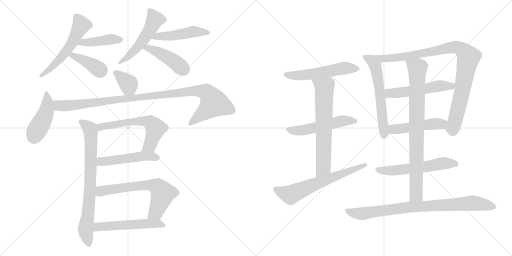
t = 0.00 s
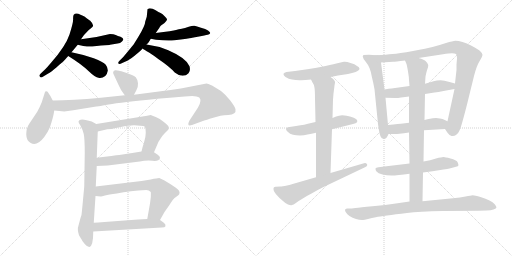
t = 3.68 s
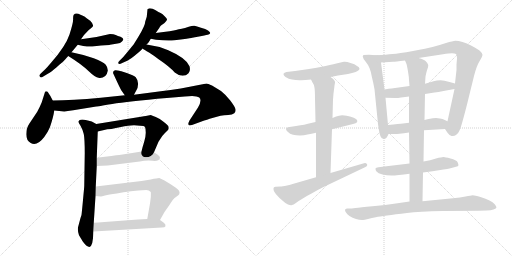
t = 7.36 s
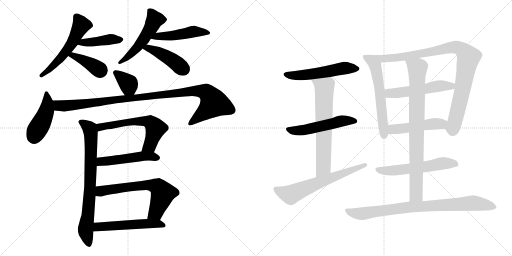
t = 11.05 s
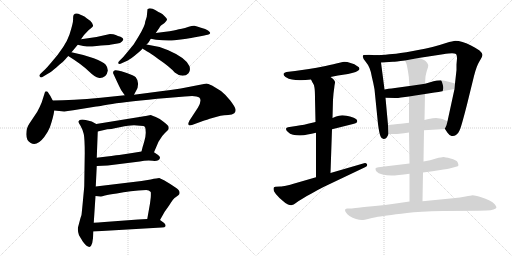
t = 14.73 s
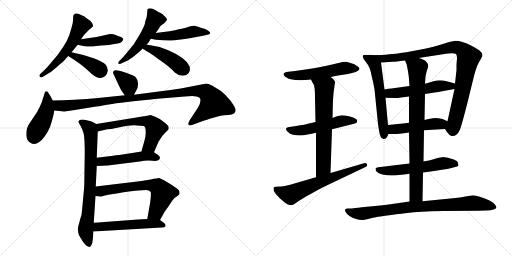
t = 18.41 s

The animated SVG that drew these frames (rendered in a browser with its animation timeline set to each time). Animation: 25 CSS @keyframes rules; one cycle of 18.41 s.

<svg version="1.1" viewBox="0 0 2048 1024" xmlns="http://www.w3.org/2000/svg">
  <g stroke="lightgray" stroke-dasharray="1,1" stroke-width="1" transform="scale(4, 4)">
    <line x1="0" y1="0" x2="256" y2="256"></line>
    <line x1="256" y1="0" x2="0" y2="256"></line>
    <line x1="128" y1="0" x2="128" y2="256"></line>
    <line x1="0" y1="128" x2="256" y2="128"></line>
    <line x1="256" y1="0" x2="512" y2="256"></line>
    <line x1="512" y1="0" x2="256" y2="256"></line>
    <line x1="384" y1="0" x2="384" y2="256"></line>
    <line x1="256" y1="128" x2="512" y2="128"></line>
  </g>
<g transform="scale(1, -1) translate(0, -850)">
   <style type="text/css">
    @keyframes keyframes0 {
      from {
       stroke: black;
       stroke-dashoffset: 556;
       stroke-width: 128;
       }
       64% {
       animation-timing-function: step-end;
       stroke: black;
       stroke-dashoffset: 0;
       stroke-width: 128;
       }
       to {
       stroke: black;
       stroke-width: 1024;
       }
       }
       #make-me-a-hanzi-animation-0 {
         animation: keyframes0 0.702474s both;
         animation-delay: 0.000000s;
         animation-timing-function: linear;
       }
    @keyframes keyframes1 {
      from {
       stroke: black;
       stroke-dashoffset: 422;
       stroke-width: 128;
       }
       58% {
       animation-timing-function: step-end;
       stroke: black;
       stroke-dashoffset: 0;
       stroke-width: 128;
       }
       to {
       stroke: black;
       stroke-width: 1024;
       }
       }
       #make-me-a-hanzi-animation-1 {
         animation: keyframes1 0.593424s both;
         animation-delay: 0.702474s;
         animation-timing-function: linear;
       }
    @keyframes keyframes2 {
      from {
       stroke: black;
       stroke-dashoffset: 395;
       stroke-width: 128;
       }
       56% {
       animation-timing-function: step-end;
       stroke: black;
       stroke-dashoffset: 0;
       stroke-width: 128;
       }
       to {
       stroke: black;
       stroke-width: 1024;
       }
       }
       #make-me-a-hanzi-animation-2 {
         animation: keyframes2 0.571452s both;
         animation-delay: 1.295898s;
         animation-timing-function: linear;
       }
    @keyframes keyframes3 {
      from {
       stroke: black;
       stroke-dashoffset: 516;
       stroke-width: 128;
       }
       63% {
       animation-timing-function: step-end;
       stroke: black;
       stroke-dashoffset: 0;
       stroke-width: 128;
       }
       to {
       stroke: black;
       stroke-width: 1024;
       }
       }
       #make-me-a-hanzi-animation-3 {
         animation: keyframes3 0.669922s both;
         animation-delay: 1.867350s;
         animation-timing-function: linear;
       }
    @keyframes keyframes4 {
      from {
       stroke: black;
       stroke-dashoffset: 482;
       stroke-width: 128;
       }
       61% {
       animation-timing-function: step-end;
       stroke: black;
       stroke-dashoffset: 0;
       stroke-width: 128;
       }
       to {
       stroke: black;
       stroke-width: 1024;
       }
       }
       #make-me-a-hanzi-animation-4 {
         animation: keyframes4 0.642253s both;
         animation-delay: 2.537272s;
         animation-timing-function: linear;
       }
    @keyframes keyframes5 {
      from {
       stroke: black;
       stroke-dashoffset: 440;
       stroke-width: 128;
       }
       59% {
       animation-timing-function: step-end;
       stroke: black;
       stroke-dashoffset: 0;
       stroke-width: 128;
       }
       to {
       stroke: black;
       stroke-width: 1024;
       }
       }
       #make-me-a-hanzi-animation-5 {
         animation: keyframes5 0.608073s both;
         animation-delay: 3.179525s;
         animation-timing-function: linear;
       }
    @keyframes keyframes6 {
      from {
       stroke: black;
       stroke-dashoffset: 361;
       stroke-width: 128;
       }
       54% {
       animation-timing-function: step-end;
       stroke: black;
       stroke-dashoffset: 0;
       stroke-width: 128;
       }
       to {
       stroke: black;
       stroke-width: 1024;
       }
       }
       #make-me-a-hanzi-animation-6 {
         animation: keyframes6 0.543783s both;
         animation-delay: 3.787598s;
         animation-timing-function: linear;
       }
    @keyframes keyframes7 {
      from {
       stroke: black;
       stroke-dashoffset: 443;
       stroke-width: 128;
       }
       59% {
       animation-timing-function: step-end;
       stroke: black;
       stroke-dashoffset: 0;
       stroke-width: 128;
       }
       to {
       stroke: black;
       stroke-width: 1024;
       }
       }
       #make-me-a-hanzi-animation-7 {
         animation: keyframes7 0.610514s both;
         animation-delay: 4.331380s;
         animation-timing-function: linear;
       }
    @keyframes keyframes8 {
      from {
       stroke: black;
       stroke-dashoffset: 1050;
       stroke-width: 128;
       }
       77% {
       animation-timing-function: step-end;
       stroke: black;
       stroke-dashoffset: 0;
       stroke-width: 128;
       }
       to {
       stroke: black;
       stroke-width: 1024;
       }
       }
       #make-me-a-hanzi-animation-8 {
         animation: keyframes8 1.104492s both;
         animation-delay: 4.941895s;
         animation-timing-function: linear;
       }
    @keyframes keyframes9 {
      from {
       stroke: black;
       stroke-dashoffset: 768;
       stroke-width: 128;
       }
       71% {
       animation-timing-function: step-end;
       stroke: black;
       stroke-dashoffset: 0;
       stroke-width: 128;
       }
       to {
       stroke: black;
       stroke-width: 1024;
       }
       }
       #make-me-a-hanzi-animation-9 {
         animation: keyframes9 0.875000s both;
         animation-delay: 6.046387s;
         animation-timing-function: linear;
       }
    @keyframes keyframes10 {
      from {
       stroke: black;
       stroke-dashoffset: 605;
       stroke-width: 128;
       }
       66% {
       animation-timing-function: step-end;
       stroke: black;
       stroke-dashoffset: 0;
       stroke-width: 128;
       }
       to {
       stroke: black;
       stroke-width: 1024;
       }
       }
       #make-me-a-hanzi-animation-10 {
         animation: keyframes10 0.742350s both;
         animation-delay: 6.921387s;
         animation-timing-function: linear;
       }
    @keyframes keyframes11 {
      from {
       stroke: black;
       stroke-dashoffset: 498;
       stroke-width: 128;
       }
       62% {
       animation-timing-function: step-end;
       stroke: black;
       stroke-dashoffset: 0;
       stroke-width: 128;
       }
       to {
       stroke: black;
       stroke-width: 1024;
       }
       }
       #make-me-a-hanzi-animation-11 {
         animation: keyframes11 0.655273s both;
         animation-delay: 7.663737s;
         animation-timing-function: linear;
       }
    @keyframes keyframes12 {
      from {
       stroke: black;
       stroke-dashoffset: 654;
       stroke-width: 128;
       }
       68% {
       animation-timing-function: step-end;
       stroke: black;
       stroke-dashoffset: 0;
       stroke-width: 128;
       }
       to {
       stroke: black;
       stroke-width: 1024;
       }
       }
       #make-me-a-hanzi-animation-12 {
         animation: keyframes12 0.782227s both;
         animation-delay: 8.319010s;
         animation-timing-function: linear;
       }
    @keyframes keyframes13 {
      from {
       stroke: black;
       stroke-dashoffset: 536;
       stroke-width: 128;
       }
       64% {
       animation-timing-function: step-end;
       stroke: black;
       stroke-dashoffset: 0;
       stroke-width: 128;
       }
       to {
       stroke: black;
       stroke-width: 1024;
       }
       }
       #make-me-a-hanzi-animation-13 {
         animation: keyframes13 0.686198s both;
         animation-delay: 9.101237s;
         animation-timing-function: linear;
       }
    @keyframes keyframes14 {
      from {
       stroke: black;
       stroke-dashoffset: 546;
       stroke-width: 128;
       }
       64% {
       animation-timing-function: step-end;
       stroke: black;
       stroke-dashoffset: 0;
       stroke-width: 128;
       }
       to {
       stroke: black;
       stroke-width: 1024;
       }
       }
       #make-me-a-hanzi-animation-14 {
         animation: keyframes14 0.694336s both;
         animation-delay: 9.787435s;
         animation-timing-function: linear;
       }
    @keyframes keyframes15 {
      from {
       stroke: black;
       stroke-dashoffset: 530;
       stroke-width: 128;
       }
       63% {
       animation-timing-function: step-end;
       stroke: black;
       stroke-dashoffset: 0;
       stroke-width: 128;
       }
       to {
       stroke: black;
       stroke-width: 1024;
       }
       }
       #make-me-a-hanzi-animation-15 {
         animation: keyframes15 0.681315s both;
         animation-delay: 10.481771s;
         animation-timing-function: linear;
       }
    @keyframes keyframes16 {
      from {
       stroke: black;
       stroke-dashoffset: 667;
       stroke-width: 128;
       }
       68% {
       animation-timing-function: step-end;
       stroke: black;
       stroke-dashoffset: 0;
       stroke-width: 128;
       }
       to {
       stroke: black;
       stroke-width: 1024;
       }
       }
       #make-me-a-hanzi-animation-16 {
         animation: keyframes16 0.792806s both;
         animation-delay: 11.163086s;
         animation-timing-function: linear;
       }
    @keyframes keyframes17 {
      from {
       stroke: black;
       stroke-dashoffset: 643;
       stroke-width: 128;
       }
       68% {
       animation-timing-function: step-end;
       stroke: black;
       stroke-dashoffset: 0;
       stroke-width: 128;
       }
       to {
       stroke: black;
       stroke-width: 1024;
       }
       }
       #make-me-a-hanzi-animation-17 {
         animation: keyframes17 0.773275s both;
         animation-delay: 11.955892s;
         animation-timing-function: linear;
       }
    @keyframes keyframes18 {
      from {
       stroke: black;
       stroke-dashoffset: 598;
       stroke-width: 128;
       }
       66% {
       animation-timing-function: step-end;
       stroke: black;
       stroke-dashoffset: 0;
       stroke-width: 128;
       }
       to {
       stroke: black;
       stroke-width: 1024;
       }
       }
       #make-me-a-hanzi-animation-18 {
         animation: keyframes18 0.736654s both;
         animation-delay: 12.729167s;
         animation-timing-function: linear;
       }
    @keyframes keyframes19 {
      from {
       stroke: black;
       stroke-dashoffset: 950;
       stroke-width: 128;
       }
       76% {
       animation-timing-function: step-end;
       stroke: black;
       stroke-dashoffset: 0;
       stroke-width: 128;
       }
       to {
       stroke: black;
       stroke-width: 1024;
       }
       }
       #make-me-a-hanzi-animation-19 {
         animation: keyframes19 1.023112s both;
         animation-delay: 13.465820s;
         animation-timing-function: linear;
       }
    @keyframes keyframes20 {
      from {
       stroke: black;
       stroke-dashoffset: 530;
       stroke-width: 128;
       }
       63% {
       animation-timing-function: step-end;
       stroke: black;
       stroke-dashoffset: 0;
       stroke-width: 128;
       }
       to {
       stroke: black;
       stroke-width: 1024;
       }
       }
       #make-me-a-hanzi-animation-20 {
         animation: keyframes20 0.681315s both;
         animation-delay: 14.488932s;
         animation-timing-function: linear;
       }
    @keyframes keyframes21 {
      from {
       stroke: black;
       stroke-dashoffset: 487;
       stroke-width: 128;
       }
       61% {
       animation-timing-function: step-end;
       stroke: black;
       stroke-dashoffset: 0;
       stroke-width: 128;
       }
       to {
       stroke: black;
       stroke-width: 1024;
       }
       }
       #make-me-a-hanzi-animation-21 {
         animation: keyframes21 0.646322s both;
         animation-delay: 15.170247s;
         animation-timing-function: linear;
       }
    @keyframes keyframes22 {
      from {
       stroke: black;
       stroke-dashoffset: 576;
       stroke-width: 128;
       }
       65% {
       animation-timing-function: step-end;
       stroke: black;
       stroke-dashoffset: 0;
       stroke-width: 128;
       }
       to {
       stroke: black;
       stroke-width: 1024;
       }
       }
       #make-me-a-hanzi-animation-22 {
         animation: keyframes22 0.718750s both;
         animation-delay: 15.816569s;
         animation-timing-function: linear;
       }
    @keyframes keyframes23 {
      from {
       stroke: black;
       stroke-dashoffset: 837;
       stroke-width: 128;
       }
       73% {
       animation-timing-function: step-end;
       stroke: black;
       stroke-dashoffset: 0;
       stroke-width: 128;
       }
       to {
       stroke: black;
       stroke-width: 1024;
       }
       }
       #make-me-a-hanzi-animation-23 {
         animation: keyframes23 0.931152s both;
         animation-delay: 16.535319s;
         animation-timing-function: linear;
       }
    @keyframes keyframes24 {
      from {
       stroke: black;
       stroke-dashoffset: 852;
       stroke-width: 128;
       }
       73% {
       animation-timing-function: step-end;
       stroke: black;
       stroke-dashoffset: 0;
       stroke-width: 128;
       }
       to {
       stroke: black;
       stroke-width: 1024;
       }
       }
       #make-me-a-hanzi-animation-24 {
         animation: keyframes24 0.943359s both;
         animation-delay: 17.466471s;
         animation-timing-function: linear;
       }
</style>
<path d="M 322 791.5 Q 303 801 295 791 Q 292 788 292.5 773 Q 293 758 278 712.5 Q 263 667 205 600 Q 190 582 180 572 L 163 556 Q 156 549 158 546 Q 161 536 173 544 L 193 556 Q 202 561 226.5 581.5 Q 251 602 255 606 Q 259 610 273 626 L 286 641 L 311 671 L 324 693 L 336 710 Q 337 711 345.5 720.5 Q 354 730 365 738 Q 382 746 360 768 L 359 768 Q 347 776 344 779 Q 341 782 331.5 786.75 L 322 791.5 Z" fill="lightgray"></path> 
<path d="M 311 671 L 333 666 Q 353 663 369 664 L 404 668 Q 440 670 440 671 L 470 676 Q 481 677 488 684 Q 494 690 493 693 Q 493 699 482 703 Q 471 706 463 710 Q 455 714 440 714 L 386 702 L 324 693 C 294 689 282 678 311 671 Z" fill="lightgray"></path> 
<path d="M 273 626 Q 326 593 354 566 Q 382 539 394 539 Q 408 536 421 546 Q 429 554 431 567 Q 432 579 423 591 Q 413 602 375 617 Q 336 631 286 641 C 257 647 248 642 273 626 Z" fill="lightgray"></path> 
<path d="M 581 764 Q 581 748 553 702 L 535 673 Q 533 670 513 646 L 493 622 L 480 609 Q 467 596 477 594 Q 479 593 491 599 L 509 607 Q 514 609 537 626 L 549 636 Q 561 646 568 653 L 568 654 Q 569 655 570 656 L 586 672 Q 592 675 603 695 L 623 718 L 637 738 Q 639 744 644 748 L 658 758 Q 667 767 668 771 Q 669 775 659.5 784.5 Q 650 794 642.5 798 Q 635 802 622.5 809.5 Q 610 817 599 817 Q 592 815 590 813 L 587 783 L 581 764 Z" fill="lightgray"></path> 
<path d="M 603 695 L 624 691 Q 669 686 698 689 L 731 693 Q 765 698 769 699 L 807 706 Q 829 711 834 712 Q 839 713 841 718 Q 841 721 832 728 Q 823 734 804 739 Q 786 746 778 747 Q 770 748 755 743 Q 739 737 727 735 Q 715 733 704 730 Q 693 726 623 718 C 593 715 574 701 603 695 Z" fill="lightgray"></path> 
<path d="M 570 656 Q 576 652 596 640 Q 615 628 633 614 Q 679 583 699 560 Q 715 547 730 547 Q 745 547 754 557 Q 763 566 758 585 Q 745 618 673 649 Q 629 667 586 672 C 556 676 545 672 570 656 Z" fill="lightgray"></path> 
<path d="M 477 567 L 463 569 Q 459 570 455 566 Q 451 561 453 556 Q 480 497 485 489 L 499 469 C 516 444 522 444 536 471 L 545 488 Q 553 500 552 517 Q 550 533 543 541 Q 535 548 507 558 Q 479 567 477 567 Z" fill="lightgray"></path> 
<path d="M 211 448 L 201 467 Q 190 484 189 484 Q 181 486 180 482 L 167 441 Q 159 421 149 403 L 117 355 Q 105 337 105 313 Q 105 288 123 278 Q 148 264 177 302 Q 192 322 200 342 Q 214 384 217 408 C 220 430 220 430 211 448 Z" fill="lightgray"></path> 
<path d="M 499 469 L 403 459 Q 288 448 211 448 C 181 448 187 411 217 408 L 257 404 L 293 409 L 385 424 Q 388 424 449 434 Q 509 444 667 458 L 739 464 Q 784 470 797 460 Q 809 449 792 420 L 758 368 Q 745 342 768 350 L 817 368 Q 821 369 853 379 L 882 387 Q 896 389 913 390 Q 929 390 937 397 Q 944 403 942 413 Q 940 423 921 448 Q 901 473 884 486 L 848 508 Q 831 516 826 516 L 723 496 Q 682 489 643 485 L 536 471 L 499 469 Z" fill="lightgray"></path> 
<path d="M 387 219 L 391 324 C 392 350 392 350 385 354 L 367 364 L 347 369 Q 317 376 314 364 Q 313 360 322 347 Q 330 333 335 314 Q 339 294 339 238 L 337 106 Q 337 103 332 50 Q 327 -3 326 -10 L 322 -22 L 314 -52 Q 308 -68 316 -91 L 322 -101 Q 329 -112 329 -113 Q 346 -138 358 -138 Q 373 -133 373 -76 L 375 -41 L 382 66 L 383 104 L 387 186 L 387 219 Z" fill="lightgray"></path> 
<path d="M 561 347 Q 577 347 580 342 Q 583 336 583 319 Q 583 301 576 280 Q 569 259 566 244 C 559 215 604 213 616 241 L 634 283 L 649 306 Q 659 318 667 325 Q 675 332 675 337 Q 675 342 673 346 Q 671 349 654 363 L 639 374 L 623 382 Q 612 387 603 390 L 583 386 Q 574 386 570 384 L 385 354 C 355 349 362 317 391 324 L 429 333 Q 447 333 459 337 L 498 345 Q 529 349 536 349 L 561 347 Z" fill="lightgray"></path> 
<path d="M 566 244 L 529 238 L 477 230 Q 459 228 387 219 C 357 215 357 185 387 186 L 431 188 L 559 204 Q 583 209 610 207 Q 636 204 640 218 Q 641 224 631 231 L 616 241 C 603 250 596 249 566 244 Z" fill="lightgray"></path> 
<path d="M 382 66 L 403 64 Q 404 63 420 68 Q 435 72 467 76 Q 520 87 585 90 Q 596 90 603 82 Q 604 78 603 60 L 600 36 L 589 -26 C 584 -56 625 -56 640 -30 L 658 2 L 677 29 Q 693 56 704 62 Q 716 71 717 73 Q 723 87 702 100 L 681 114 Q 666 124 658 128 L 637 138 Q 630 138 603 132 L 566 126 L 383 104 C 353 100 352 69 382 66 Z" fill="lightgray"></path> 
<path d="M 418 -38 Q 390 -40 375 -41 C 345 -43 343 -78 373 -76 L 647 -60 Q 660 -60 662 -55 Q 664 -47 654 -40 L 640 -30 C 631 -24 619 -24 589 -26 L 552 -28 L 418 -38 Z" fill="lightgray"></path> 
<path d="M 1322 542 L 1352 548 L 1392 554 L 1412 559 Q 1424 562 1430 566 Q 1437 570 1438 574 L 1438 575 Q 1438 581 1428 586 Q 1420 594 1402 598 Q 1388 603 1379 603 L 1376 603 Q 1368 602 1354 598 Q 1339 594 1302 586 Q 1264 578 1236 574 L 1180 566 L 1146 562 Q 1137 560 1134 555 L 1134 553 Q 1134 548 1142 542 Q 1155 534 1168 532 Q 1182 529 1198 529 L 1205 529 Q 1220 529 1244 532 L 1322 542 Z" fill="lightgray"></path> 
<path d="M 1328 333 L 1412 354 Q 1428 358 1429 364 L 1429 366 Q 1429 371 1424 374 Q 1418 380 1400 384 Q 1383 388 1378 388 Q 1373 389 1369 389 Q 1362 389 1356 387 Q 1346 385 1330 378 L 1262 362 L 1236 356 Q 1223 352 1184 346 L 1158 342 Q 1144 340 1144 334 Q 1144 328 1152 322 Q 1159 314 1172 311 Q 1184 308 1200 308 Q 1216 308 1230 312 Q 1246 314 1264 319 L 1328 333 Z" fill="lightgray"></path> 
<path d="M 1322 158 L 1328 333 L 1330 378 L 1332 451 L 1334 476 Q 1338 507 1338 508 Q 1340 518 1340 521 L 1340 522 Q 1340 525 1336 530 Q 1334 534 1322 542 C 1298 560 1230 559 1244 532 L 1250 520 Q 1256 513 1258 499 Q 1260 485 1260 456 L 1262 362 L 1264 319 L 1264 141 C 1264 111 1321 128 1322 158 Z" fill="lightgray"></path> 
<path d="M 1264 141 L 1174 115 Q 1168 113 1148 108 Q 1128 104 1122 104 L 1102 103 Q 1098 102 1096 101 Q 1094 99 1094 95 Q 1094 91 1096 85 Q 1102 73 1118 58 L 1132 46 Q 1142 36 1152 32 Q 1159 29 1164 29 Q 1166 29 1168 30 Q 1174 31 1182 37 Q 1190 44 1208 54 Q 1226 66 1248 77 Q 1268 89 1294 102 L 1460 181 Q 1469 185 1469 190 Q 1469 191 1468 193 Q 1465 198 1460 198 Q 1458 198 1456 197 L 1322 158 L 1264 141 Z" fill="lightgray"></path> 
<path d="M 1504 629 L 1476 631 L 1454 630 Q 1451 627 1451 624 Q 1451 623 1452 621 Q 1452 615 1462 604 Q 1472 592 1478 578 Q 1484 564 1488 540 Q 1494 516 1498 493 L 1512 354 Q 1517 316 1522 305 Q 1526 294 1534 294 Q 1541 294 1546 299 Q 1550 304 1554 314 L 1552 350 L 1542 459 L 1538 492 L 1524 600 C 1520 628 1520 628 1504 629 Z" fill="lightgray"></path> 
<path d="M 1780 334 L 1790 319 Q 1798 308 1806 306 L 1811 306 Q 1818 306 1824 310 Q 1834 317 1838 328 Q 1844 338 1868 432 L 1896 546 Q 1906 586 1918 605 Q 1930 624 1930 631 Q 1929 638 1918 648 Q 1907 656 1886 667 Q 1867 677 1850 682 Q 1833 687 1822 687 Q 1812 686 1784 678 Q 1754 668 1730 662 Q 1708 656 1652 646 Q 1594 636 1570 634 Q 1547 631 1504 629 C 1474 627 1494 598 1524 600 L 1572 603 Q 1580 603 1620 608 L 1674 618 L 1772 633 Q 1797 637 1808 637 Q 1819 636 1824 634 Q 1828 630 1828 617 Q 1828 616 1826 592 L 1826 570 L 1820 516 L 1818 494 L 1790 365 C 1784 336 1778 338 1780 334 Z" fill="lightgray"></path> 
<path d="M 1638 506 L 1580 498 Q 1574 498 1538 492 C 1508 487 1512 460 1542 459 L 1580 458 L 1584 458 Q 1591 458 1604 460 Q 1621 462 1636 464 L 1700 474 L 1738 480 Q 1752 482 1774 486 L 1818 494 C 1848 499 1849 508 1820 516 L 1798 522 Q 1776 528 1762 529 Q 1748 529 1734 525 Q 1718 520 1700 515 L 1638 506 Z" fill="lightgray"></path> 
<path d="M 1696 329 L 1780 334 C 1810 336 1817 353 1790 365 L 1770 374 Q 1762 377 1744 378 Q 1731 378 1720 375 Q 1710 373 1698 370 L 1636 359 L 1612 356 Q 1598 355 1552 350 C 1522 347 1524 314 1554 314 L 1580 314 Q 1586 314 1598 315 Q 1614 317 1636 320 L 1696 329 Z" fill="lightgray"></path> 
<path d="M 1692 160 L 1730 165 L 1774 172 Q 1791 174 1798 176 L 1824 183 Q 1833 185 1834 189 Q 1834 192 1830 202 Q 1826 210 1802 216 Q 1780 222 1774 222 Q 1767 222 1744 216 Q 1722 209 1694 204 L 1638 196 L 1596 191 L 1538 184 L 1514 181 Q 1503 180 1502 176 L 1502 174 Q 1502 170 1506 164 Q 1512 156 1530 152 Q 1547 148 1566 148 Q 1576 148 1596 150 Q 1614 152 1638 155 L 1692 160 Z" fill="lightgray"></path> 
<path d="M 1638 155 L 1638 44 C 1638 14 1689 15 1690 45 L 1692 160 L 1694 204 L 1696 329 L 1698 370 L 1700 474 L 1700 515 L 1702 544 Q 1704 556 1708 569 Q 1713 582 1713 588 Q 1713 591 1712 592 Q 1710 598 1704 604 Q 1698 612 1674 618 C 1645 627 1609 636 1620 608 L 1626 594 Q 1628 588 1632 564 Q 1636 541 1636 530 L 1638 506 L 1636 464 L 1636 359 L 1636 320 L 1638 196 L 1638 155 Z" fill="lightgray"></path> 
<path d="M 1638 44 L 1590 37 Q 1541 30 1490 25 Q 1440 20 1422 18 Q 1404 16 1398 16 L 1388 16 Q 1382 15 1380 11 L 1380 10 Q 1380 6 1384 0 Q 1388 -7 1398 -14 Q 1410 -22 1424 -26 Q 1437 -30 1448 -30 L 1452 -30 Q 1456 -30 1472 -26 Q 1488 -22 1503 -19 Q 1518 -16 1548 -12 Q 1580 -7 1628 -2 Q 1676 4 1772 6 L 1914 7 L 1946 8 Q 1964 8 1974 12 Q 1986 16 1986 21 Q 1984 26 1978 34 Q 1972 41 1958 48 Q 1944 56 1922 62 Q 1900 69 1890 69 Q 1884 68 1862 64 Q 1842 60 1812 57 L 1690 45 L 1638 44 Z" fill="lightgray"></path> 
      <clipPath id="make-me-a-hanzi-clip-0">
      <path d="M 322 791.5 Q 303 801 295 791 Q 292 788 292.5 773 Q 293 758 278 712.5 Q 263 667 205 600 Q 190 582 180 572 L 163 556 Q 156 549 158 546 Q 161 536 173 544 L 193 556 Q 202 561 226.5 581.5 Q 251 602 255 606 Q 259 610 273 626 L 286 641 L 311 671 L 324 693 L 336 710 Q 337 711 345.5 720.5 Q 354 730 365 738 Q 382 746 360 768 L 359 768 Q 347 776 344 779 Q 341 782 331.5 786.75 L 322 791.5 Z" fill="lightgray"></path>
      </clipPath>
      <path clip-path="url(#make-me-a-hanzi-clip-0)" d="M 305 784 L 325 749 L 290 680 L 241 616 L 166 548 " fill="none" id="make-me-a-hanzi-animation-0" stroke-dasharray="428 856" stroke-linecap="round"></path>

      <clipPath id="make-me-a-hanzi-clip-1">
      <path d="M 311 671 L 333 666 Q 353 663 369 664 L 404 668 Q 440 670 440 671 L 470 676 Q 481 677 488 684 Q 494 690 493 693 Q 493 699 482 703 Q 471 706 463 710 Q 455 714 440 714 L 386 702 L 324 693 C 294 689 282 678 311 671 Z" fill="lightgray"></path>
      </clipPath>
      <path clip-path="url(#make-me-a-hanzi-clip-1)" d="M 318 675 L 438 693 L 483 692 " fill="none" id="make-me-a-hanzi-animation-1" stroke-dasharray="294 588" stroke-linecap="round"></path>

      <clipPath id="make-me-a-hanzi-clip-2">
      <path d="M 273 626 Q 326 593 354 566 Q 382 539 394 539 Q 408 536 421 546 Q 429 554 431 567 Q 432 579 423 591 Q 413 602 375 617 Q 336 631 286 641 C 257 647 248 642 273 626 Z" fill="lightgray"></path>
      </clipPath>
      <path clip-path="url(#make-me-a-hanzi-clip-2)" d="M 282 624 L 292 629 L 321 616 L 403 566 " fill="none" id="make-me-a-hanzi-animation-2" stroke-dasharray="267 534" stroke-linecap="round"></path>

      <clipPath id="make-me-a-hanzi-clip-3">
      <path d="M 581 764 Q 581 748 553 702 L 535 673 Q 533 670 513 646 L 493 622 L 480 609 Q 467 596 477 594 Q 479 593 491 599 L 509 607 Q 514 609 537 626 L 549 636 Q 561 646 568 653 L 568 654 Q 569 655 570 656 L 586 672 Q 592 675 603 695 L 623 718 L 637 738 Q 639 744 644 748 L 658 758 Q 667 767 668 771 Q 669 775 659.5 784.5 Q 650 794 642.5 798 Q 635 802 622.5 809.5 Q 610 817 599 817 Q 592 815 590 813 L 587 783 L 581 764 Z" fill="lightgray"></path>
      </clipPath>
      <path clip-path="url(#make-me-a-hanzi-clip-3)" d="M 599 805 L 619 772 L 604 739 L 542 653 L 483 601 " fill="none" id="make-me-a-hanzi-animation-3" stroke-dasharray="388 776" stroke-linecap="round"></path>

      <clipPath id="make-me-a-hanzi-clip-4">
      <path d="M 603 695 L 624 691 Q 669 686 698 689 L 731 693 Q 765 698 769 699 L 807 706 Q 829 711 834 712 Q 839 713 841 718 Q 841 721 832 728 Q 823 734 804 739 Q 786 746 778 747 Q 770 748 755 743 Q 739 737 727 735 Q 715 733 704 730 Q 693 726 623 718 C 593 715 574 701 603 695 Z" fill="lightgray"></path>
      </clipPath>
      <path clip-path="url(#make-me-a-hanzi-clip-4)" d="M 609 700 L 691 707 L 775 724 L 833 720 " fill="none" id="make-me-a-hanzi-animation-4" stroke-dasharray="354 708" stroke-linecap="round"></path>

      <clipPath id="make-me-a-hanzi-clip-5">
      <path d="M 570 656 Q 576 652 596 640 Q 615 628 633 614 Q 679 583 699 560 Q 715 547 730 547 Q 745 547 754 557 Q 763 566 758 585 Q 745 618 673 649 Q 629 667 586 672 C 556 676 545 672 570 656 Z" fill="lightgray"></path>
      </clipPath>
      <path clip-path="url(#make-me-a-hanzi-clip-5)" d="M 577 657 L 605 654 L 644 636 L 688 611 L 736 572 " fill="none" id="make-me-a-hanzi-animation-5" stroke-dasharray="312 624" stroke-linecap="round"></path>

      <clipPath id="make-me-a-hanzi-clip-6">
      <path d="M 477 567 L 463 569 Q 459 570 455 566 Q 451 561 453 556 Q 480 497 485 489 L 499 469 C 516 444 522 444 536 471 L 545 488 Q 553 500 552 517 Q 550 533 543 541 Q 535 548 507 558 Q 479 567 477 567 Z" fill="lightgray"></path>
      </clipPath>
      <path clip-path="url(#make-me-a-hanzi-clip-6)" d="M 463 559 L 514 515 L 529 480 " fill="none" id="make-me-a-hanzi-animation-6" stroke-dasharray="233 466" stroke-linecap="round"></path>

      <clipPath id="make-me-a-hanzi-clip-7">
      <path d="M 211 448 L 201 467 Q 190 484 189 484 Q 181 486 180 482 L 167 441 Q 159 421 149 403 L 117 355 Q 105 337 105 313 Q 105 288 123 278 Q 148 264 177 302 Q 192 322 200 342 Q 214 384 217 408 C 220 430 220 430 211 448 Z" fill="lightgray"></path>
      </clipPath>
      <path clip-path="url(#make-me-a-hanzi-clip-7)" d="M 186 478 L 186 408 L 137 302 " fill="none" id="make-me-a-hanzi-animation-7" stroke-dasharray="315 630" stroke-linecap="round"></path>

      <clipPath id="make-me-a-hanzi-clip-8">
      <path d="M 499 469 L 403 459 Q 288 448 211 448 C 181 448 187 411 217 408 L 257 404 L 293 409 L 385 424 Q 388 424 449 434 Q 509 444 667 458 L 739 464 Q 784 470 797 460 Q 809 449 792 420 L 758 368 Q 745 342 768 350 L 817 368 Q 821 369 853 379 L 882 387 Q 896 389 913 390 Q 929 390 937 397 Q 944 403 942 413 Q 940 423 921 448 Q 901 473 884 486 L 848 508 Q 831 516 826 516 L 723 496 Q 682 489 643 485 L 536 471 L 499 469 Z" fill="lightgray"></path>
      </clipPath>
      <path clip-path="url(#make-me-a-hanzi-clip-8)" d="M 217 442 L 235 427 L 260 426 L 778 487 L 827 479 L 856 437 L 761 358 " fill="none" id="make-me-a-hanzi-animation-8" stroke-dasharray="922 1844" stroke-linecap="round"></path>

      <clipPath id="make-me-a-hanzi-clip-9">
      <path d="M 387 219 L 391 324 C 392 350 392 350 385 354 L 367 364 L 347 369 Q 317 376 314 364 Q 313 360 322 347 Q 330 333 335 314 Q 339 294 339 238 L 337 106 Q 337 103 332 50 Q 327 -3 326 -10 L 322 -22 L 314 -52 Q 308 -68 316 -91 L 322 -101 Q 329 -112 329 -113 Q 346 -138 358 -138 Q 373 -133 373 -76 L 375 -41 L 382 66 L 383 104 L 387 186 L 387 219 Z" fill="lightgray"></path>
      </clipPath>
      <path clip-path="url(#make-me-a-hanzi-clip-9)" d="M 322 362 L 359 335 L 363 314 L 359 73 L 343 -68 L 356 -129 " fill="none" id="make-me-a-hanzi-animation-9" stroke-dasharray="640 1280" stroke-linecap="round"></path>

      <clipPath id="make-me-a-hanzi-clip-10">
      <path d="M 561 347 Q 577 347 580 342 Q 583 336 583 319 Q 583 301 576 280 Q 569 259 566 244 C 559 215 604 213 616 241 L 634 283 L 649 306 Q 659 318 667 325 Q 675 332 675 337 Q 675 342 673 346 Q 671 349 654 363 L 639 374 L 623 382 Q 612 387 603 390 L 583 386 Q 574 386 570 384 L 385 354 C 355 349 362 317 391 324 L 429 333 Q 447 333 459 337 L 498 345 Q 529 349 536 349 L 561 347 Z" fill="lightgray"></path>
      </clipPath>
      <path clip-path="url(#make-me-a-hanzi-clip-10)" d="M 396 333 L 403 342 L 426 348 L 534 364 L 579 366 L 601 361 L 622 336 L 601 272 L 573 248 " fill="none" id="make-me-a-hanzi-animation-10" stroke-dasharray="477 954" stroke-linecap="round"></path>

      <clipPath id="make-me-a-hanzi-clip-11">
      <path d="M 566 244 L 529 238 L 477 230 Q 459 228 387 219 C 357 215 357 185 387 186 L 431 188 L 559 204 Q 583 209 610 207 Q 636 204 640 218 Q 641 224 631 231 L 616 241 C 603 250 596 249 566 244 Z" fill="lightgray"></path>
      </clipPath>
      <path clip-path="url(#make-me-a-hanzi-clip-11)" d="M 394 192 L 402 203 L 562 224 L 629 220 " fill="none" id="make-me-a-hanzi-animation-11" stroke-dasharray="370 740" stroke-linecap="round"></path>

      <clipPath id="make-me-a-hanzi-clip-12">
      <path d="M 382 66 L 403 64 Q 404 63 420 68 Q 435 72 467 76 Q 520 87 585 90 Q 596 90 603 82 Q 604 78 603 60 L 600 36 L 589 -26 C 584 -56 625 -56 640 -30 L 658 2 L 677 29 Q 693 56 704 62 Q 716 71 717 73 Q 723 87 702 100 L 681 114 Q 666 124 658 128 L 637 138 Q 630 138 603 132 L 566 126 L 383 104 C 353 100 352 69 382 66 Z" fill="lightgray"></path>
      </clipPath>
      <path clip-path="url(#make-me-a-hanzi-clip-12)" d="M 388 72 L 404 85 L 423 90 L 545 106 L 600 110 L 631 103 L 651 76 L 623 0 L 596 -19 " fill="none" id="make-me-a-hanzi-animation-12" stroke-dasharray="526 1052" stroke-linecap="round"></path>

      <clipPath id="make-me-a-hanzi-clip-13">
      <path d="M 418 -38 Q 390 -40 375 -41 C 345 -43 343 -78 373 -76 L 647 -60 Q 660 -60 662 -55 Q 664 -47 654 -40 L 640 -30 C 631 -24 619 -24 589 -26 L 552 -28 L 418 -38 Z" fill="lightgray"></path>
      </clipPath>
      <path clip-path="url(#make-me-a-hanzi-clip-13)" d="M 380 -71 L 395 -57 L 584 -44 L 632 -45 L 653 -52 " fill="none" id="make-me-a-hanzi-animation-13" stroke-dasharray="408 816" stroke-linecap="round"></path>

      <clipPath id="make-me-a-hanzi-clip-14">
      <path d="M 1322 542 L 1352 548 L 1392 554 L 1412 559 Q 1424 562 1430 566 Q 1437 570 1438 574 L 1438 575 Q 1438 581 1428 586 Q 1420 594 1402 598 Q 1388 603 1379 603 L 1376 603 Q 1368 602 1354 598 Q 1339 594 1302 586 Q 1264 578 1236 574 L 1180 566 L 1146 562 Q 1137 560 1134 555 L 1134 553 Q 1134 548 1142 542 Q 1155 534 1168 532 Q 1182 529 1198 529 L 1205 529 Q 1220 529 1244 532 L 1322 542 Z" fill="lightgray"></path>
      </clipPath>
      <path clip-path="url(#make-me-a-hanzi-clip-14)" d="M 1143 554 L 1210 549 L 1366 576 L 1430 575 " fill="none" id="make-me-a-hanzi-animation-14" stroke-dasharray="418 836" stroke-linecap="round"></path>

      <clipPath id="make-me-a-hanzi-clip-15">
      <path d="M 1328 333 L 1412 354 Q 1428 358 1429 364 L 1429 366 Q 1429 371 1424 374 Q 1418 380 1400 384 Q 1383 388 1378 388 Q 1373 389 1369 389 Q 1362 389 1356 387 Q 1346 385 1330 378 L 1262 362 L 1236 356 Q 1223 352 1184 346 L 1158 342 Q 1144 340 1144 334 Q 1144 328 1152 322 Q 1159 314 1172 311 Q 1184 308 1200 308 Q 1216 308 1230 312 Q 1246 314 1264 319 L 1328 333 Z" fill="lightgray"></path>
      </clipPath>
      <path clip-path="url(#make-me-a-hanzi-clip-15)" d="M 1153 331 L 1206 328 L 1366 366 L 1422 365 " fill="none" id="make-me-a-hanzi-animation-15" stroke-dasharray="402 804" stroke-linecap="round"></path>

      <clipPath id="make-me-a-hanzi-clip-16">
      <path d="M 1322 158 L 1328 333 L 1330 378 L 1332 451 L 1334 476 Q 1338 507 1338 508 Q 1340 518 1340 521 L 1340 522 Q 1340 525 1336 530 Q 1334 534 1322 542 C 1298 560 1230 559 1244 532 L 1250 520 Q 1256 513 1258 499 Q 1260 485 1260 456 L 1262 362 L 1264 319 L 1264 141 C 1264 111 1321 128 1322 158 Z" fill="lightgray"></path>
      </clipPath>
      <path clip-path="url(#make-me-a-hanzi-clip-16)" d="M 1252 529 L 1287 508 L 1298 489 L 1294 183 L 1270 148 " fill="none" id="make-me-a-hanzi-animation-16" stroke-dasharray="539 1078" stroke-linecap="round"></path>

      <clipPath id="make-me-a-hanzi-clip-17">
      <path d="M 1264 141 L 1174 115 Q 1168 113 1148 108 Q 1128 104 1122 104 L 1102 103 Q 1098 102 1096 101 Q 1094 99 1094 95 Q 1094 91 1096 85 Q 1102 73 1118 58 L 1132 46 Q 1142 36 1152 32 Q 1159 29 1164 29 Q 1166 29 1168 30 Q 1174 31 1182 37 Q 1190 44 1208 54 Q 1226 66 1248 77 Q 1268 89 1294 102 L 1460 181 Q 1469 185 1469 190 Q 1469 191 1468 193 Q 1465 198 1460 198 Q 1458 198 1456 197 L 1322 158 L 1264 141 Z" fill="lightgray"></path>
      </clipPath>
      <path clip-path="url(#make-me-a-hanzi-clip-17)" d="M 1101 96 L 1162 71 L 1461 189 " fill="none" id="make-me-a-hanzi-animation-17" stroke-dasharray="515 1030" stroke-linecap="round"></path>

      <clipPath id="make-me-a-hanzi-clip-18">
      <path d="M 1504 629 L 1476 631 L 1454 630 Q 1451 627 1451 624 Q 1451 623 1452 621 Q 1452 615 1462 604 Q 1472 592 1478 578 Q 1484 564 1488 540 Q 1494 516 1498 493 L 1512 354 Q 1517 316 1522 305 Q 1526 294 1534 294 Q 1541 294 1546 299 Q 1550 304 1554 314 L 1552 350 L 1542 459 L 1538 492 L 1524 600 C 1520 628 1520 628 1504 629 Z" fill="lightgray"></path>
      </clipPath>
      <path clip-path="url(#make-me-a-hanzi-clip-18)" d="M 1458 625 L 1491 606 L 1505 574 L 1522 462 L 1535 307 " fill="none" id="make-me-a-hanzi-animation-18" stroke-dasharray="470 940" stroke-linecap="round"></path>

      <clipPath id="make-me-a-hanzi-clip-19">
      <path d="M 1780 334 L 1790 319 Q 1798 308 1806 306 L 1811 306 Q 1818 306 1824 310 Q 1834 317 1838 328 Q 1844 338 1868 432 L 1896 546 Q 1906 586 1918 605 Q 1930 624 1930 631 Q 1929 638 1918 648 Q 1907 656 1886 667 Q 1867 677 1850 682 Q 1833 687 1822 687 Q 1812 686 1784 678 Q 1754 668 1730 662 Q 1708 656 1652 646 Q 1594 636 1570 634 Q 1547 631 1504 629 C 1474 627 1494 598 1524 600 L 1572 603 Q 1580 603 1620 608 L 1674 618 L 1772 633 Q 1797 637 1808 637 Q 1819 636 1824 634 Q 1828 630 1828 617 Q 1828 616 1826 592 L 1826 570 L 1820 516 L 1818 494 L 1790 365 C 1784 336 1778 338 1780 334 Z" fill="lightgray"></path>
      </clipPath>
      <path clip-path="url(#make-me-a-hanzi-clip-19)" d="M 1512 628 L 1532 616 L 1593 620 L 1816 661 L 1847 653 L 1863 637 L 1874 621 L 1836 427 L 1813 342 L 1791 336 " fill="none" id="make-me-a-hanzi-animation-19" stroke-dasharray="822 1644" stroke-linecap="round"></path>

      <clipPath id="make-me-a-hanzi-clip-20">
      <path d="M 1638 506 L 1580 498 Q 1574 498 1538 492 C 1508 487 1512 460 1542 459 L 1580 458 L 1584 458 Q 1591 458 1604 460 Q 1621 462 1636 464 L 1700 474 L 1738 480 Q 1752 482 1774 486 L 1818 494 C 1848 499 1849 508 1820 516 L 1798 522 Q 1776 528 1762 529 Q 1748 529 1734 525 Q 1718 520 1700 515 L 1638 506 Z" fill="lightgray"></path>
      </clipPath>
      <path clip-path="url(#make-me-a-hanzi-clip-20)" d="M 1549 465 L 1558 477 L 1639 485 L 1746 505 L 1805 505 L 1813 511 " fill="none" id="make-me-a-hanzi-animation-20" stroke-dasharray="402 804" stroke-linecap="round"></path>

      <clipPath id="make-me-a-hanzi-clip-21">
      <path d="M 1696 329 L 1780 334 C 1810 336 1817 353 1790 365 L 1770 374 Q 1762 377 1744 378 Q 1731 378 1720 375 Q 1710 373 1698 370 L 1636 359 L 1612 356 Q 1598 355 1552 350 C 1522 347 1524 314 1554 314 L 1580 314 Q 1586 314 1598 315 Q 1614 317 1636 320 L 1696 329 Z" fill="lightgray"></path>
      </clipPath>
      <path clip-path="url(#make-me-a-hanzi-clip-21)" d="M 1561 320 L 1571 333 L 1765 354 L 1783 362 " fill="none" id="make-me-a-hanzi-animation-21" stroke-dasharray="359 718" stroke-linecap="round"></path>

      <clipPath id="make-me-a-hanzi-clip-22">
      <path d="M 1692 160 L 1730 165 L 1774 172 Q 1791 174 1798 176 L 1824 183 Q 1833 185 1834 189 Q 1834 192 1830 202 Q 1826 210 1802 216 Q 1780 222 1774 222 Q 1767 222 1744 216 Q 1722 209 1694 204 L 1638 196 L 1596 191 L 1538 184 L 1514 181 Q 1503 180 1502 176 L 1502 174 Q 1502 170 1506 164 Q 1512 156 1530 152 Q 1547 148 1566 148 Q 1576 148 1596 150 Q 1614 152 1638 155 L 1692 160 Z" fill="lightgray"></path>
      </clipPath>
      <path clip-path="url(#make-me-a-hanzi-clip-22)" d="M 1509 175 L 1527 167 L 1586 168 L 1772 197 L 1825 193 " fill="none" id="make-me-a-hanzi-animation-22" stroke-dasharray="448 896" stroke-linecap="round"></path>

      <clipPath id="make-me-a-hanzi-clip-23">
      <path d="M 1638 155 L 1638 44 C 1638 14 1689 15 1690 45 L 1692 160 L 1694 204 L 1696 329 L 1698 370 L 1700 474 L 1700 515 L 1702 544 Q 1704 556 1708 569 Q 1713 582 1713 588 Q 1713 591 1712 592 Q 1710 598 1704 604 Q 1698 612 1674 618 C 1645 627 1609 636 1620 608 L 1626 594 Q 1628 588 1632 564 Q 1636 541 1636 530 L 1638 506 L 1636 464 L 1636 359 L 1636 320 L 1638 196 L 1638 155 Z" fill="lightgray"></path>
      </clipPath>
      <path clip-path="url(#make-me-a-hanzi-clip-23)" d="M 1628 603 L 1670 573 L 1664 71 L 1644 52 " fill="none" id="make-me-a-hanzi-animation-23" stroke-dasharray="709 1418" stroke-linecap="round"></path>

      <clipPath id="make-me-a-hanzi-clip-24">
      <path d="M 1638 44 L 1590 37 Q 1541 30 1490 25 Q 1440 20 1422 18 Q 1404 16 1398 16 L 1388 16 Q 1382 15 1380 11 L 1380 10 Q 1380 6 1384 0 Q 1388 -7 1398 -14 Q 1410 -22 1424 -26 Q 1437 -30 1448 -30 L 1452 -30 Q 1456 -30 1472 -26 Q 1488 -22 1503 -19 Q 1518 -16 1548 -12 Q 1580 -7 1628 -2 Q 1676 4 1772 6 L 1914 7 L 1946 8 Q 1964 8 1974 12 Q 1986 16 1986 21 Q 1984 26 1978 34 Q 1972 41 1958 48 Q 1944 56 1922 62 Q 1900 69 1890 69 Q 1884 68 1862 64 Q 1842 60 1812 57 L 1690 45 L 1638 44 Z" fill="lightgray"></path>
      </clipPath>
      <path clip-path="url(#make-me-a-hanzi-clip-24)" d="M 1386 11 L 1413 -2 L 1444 -5 L 1635 22 L 1897 38 L 1975 23 " fill="none" id="make-me-a-hanzi-animation-24" stroke-dasharray="724 1448" stroke-linecap="round"></path>

</g>
</svg>
